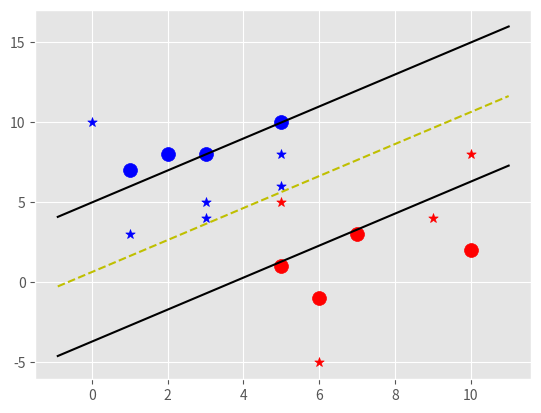

The matplotlib source for this figure:
import matplotlib.pyplot as plt
from matplotlib import style
import numpy as np

style.use('ggplot')
# test

class Support_Vector_Machine:
    def __init__(self, visualization=True):
        self.visualization = visualization
        self.colors = {1: 'r', -1: 'b'}
        if self.visualization:
            self.fig = plt.figure()
            self.ax = self.fig.add_subplot(1, 1, 1)

    # train
    def fit(self, data):
        self.data = data
        # { ||w||: [w,b] }
        opt_dict = {}

        transforms = [[1, 1],
                      [-1, -1],
                      [1, -1],
                      [-1, 1]]

        all_data = []
        for yi in self.data:
            for featureset in self.data[yi]:
                for feature in featureset:
                    all_data.append(feature)

        self.max_feature_value = max(all_data)
        self.min_feature_value = min(all_data)
        all_data = None

        # support vectors yi(xi.w+b) = 1

        step_sizes = [self.max_feature_value * 0.1,
                      self.max_feature_value * 0.01,
                      # point of expense
                      self.max_feature_value * 0.001,]

        # extremely expensive
        b_range_multiple = 5
        # we don't need to make as small of steps
        # with b as we do with w
        b_multiple = 5

        latest_optimum = self.max_feature_value * 10

        for step in step_sizes:
            w = np.array([latest_optimum, latest_optimum])
            # we can do this because convex
            optimized = False
            while not optimized:
                for b in np.arange(-1 * (self.max_feature_value * b_range_multiple),
                                   self.max_feature_value * b_range_multiple,
                                   step * b_multiple):
                    for transformation in transforms:
                        w_t = w * transformation
                        found_option = True
                        # weakest link in the SVM fundamentally
                        # SMO attempts to fix this a bit
                        # yi (xi.w+b) >= 1
                        #
                        # #### add a break here later..
                        for i in self.data:
                            for xi in self.data[i]:
                                yi = i
                                if not yi * (np.dot(w_t, xi) + b) >= 1:
                                    found_option = False
                                # print(xi, ':', yi * (np.dot(w_t, xi) + b))

                        if found_option:
                            opt_dict[np.linalg.norm(w_t)] = [w_t, b]

                if w[0] < 0:
                    optimized = True
                    print('Optimized a step.')
                else:
                    # w = [5, 5]
                    # step = 1
                    # w- step = [4, 4]
                    w = w - step

            norms = sorted([n for n in opt_dict])
            # ||w|| : [w,b]
            opt_choice = opt_dict[norms[0]]
            self.w = opt_choice[0]
            self.b = opt_choice[1]
            latest_optimum = opt_choice[0][0] + step * 2
        for i in self.data:
            for xi in self.data[i]:
                yi = i
                print(xi, ':', yi * (np.dot(self.w, xi) + self.b))

        # pass

    def predict(self, features):
        # sign (x.w+b)
        classification = np.sign(np.dot(np.array(features), self.w) + self.b)
        if classification != 0 and self.visualization:
            self.ax.scatter(features[0], features[1], s=50, marker='*', c=self.colors[classification])
        return classification

    def visualize(self):
        [[self.ax.scatter(x[0], x[1], s=100, color=self.colors[i]) for x in data_dict[i]] for i in data_dict]

        # hyperplane = x.w+b
        # v = x.w+b
        # psv = 1
        # nsv = -1
        # dec = 0
        def hyperplane(x, w, b, v):
            return (-w[0] * x - b +v) / w[1]

        datarange = (self.min_feature_value * 0.9, self.max_feature_value * 1.1)
        hyp_x_min = datarange[0]
        hyp_x_max = datarange[1]

        # (w.x+b) = 1
        # positive support vector hyperplane
        psv1 = hyperplane(hyp_x_min, self.w, self.b, 1)
        psv2 = hyperplane(hyp_x_max, self.w, self.b, 1)
        self.ax.plot([hyp_x_min, hyp_x_max],[psv1, psv2], 'k')

        # (w.x+b) = -1
        # negative support vector hyperplane
        nsv1 = hyperplane(hyp_x_min, self.w, self.b, -1)
        nsv2 = hyperplane(hyp_x_max, self.w, self.b, -1)
        self.ax.plot([hyp_x_min, hyp_x_max], [nsv1, nsv2], 'k')

        # (w.x+b) = 0
        #
        db1 = hyperplane(hyp_x_min, self.w, self.b, 0)
        db2 = hyperplane(hyp_x_max, self.w, self.b, 0)
        self.ax.plot([hyp_x_min, hyp_x_max], [db1, db2], 'y--')

        plt.show()


data_dict = {-1: np.array([[1, 7],
                             [2, 8],
                             [3, 8],
                             [5, 10],]),

              1: np.array([[5, 1],
                           [6,-1],
                           [7, 3],
                           [10, 2],])}

svm = Support_Vector_Machine()
svm.fit(data=data_dict)

predict_us = [[0, 10],
              [1, 3],
              [3, 4],
              [3, 5],
              [5, 5],
              [5, 6],
              [6, -5],
              [5, 8],
              [10, 8],
              [9, 4]]

for p in predict_us:
    svm.predict(p)

svm.visualize()